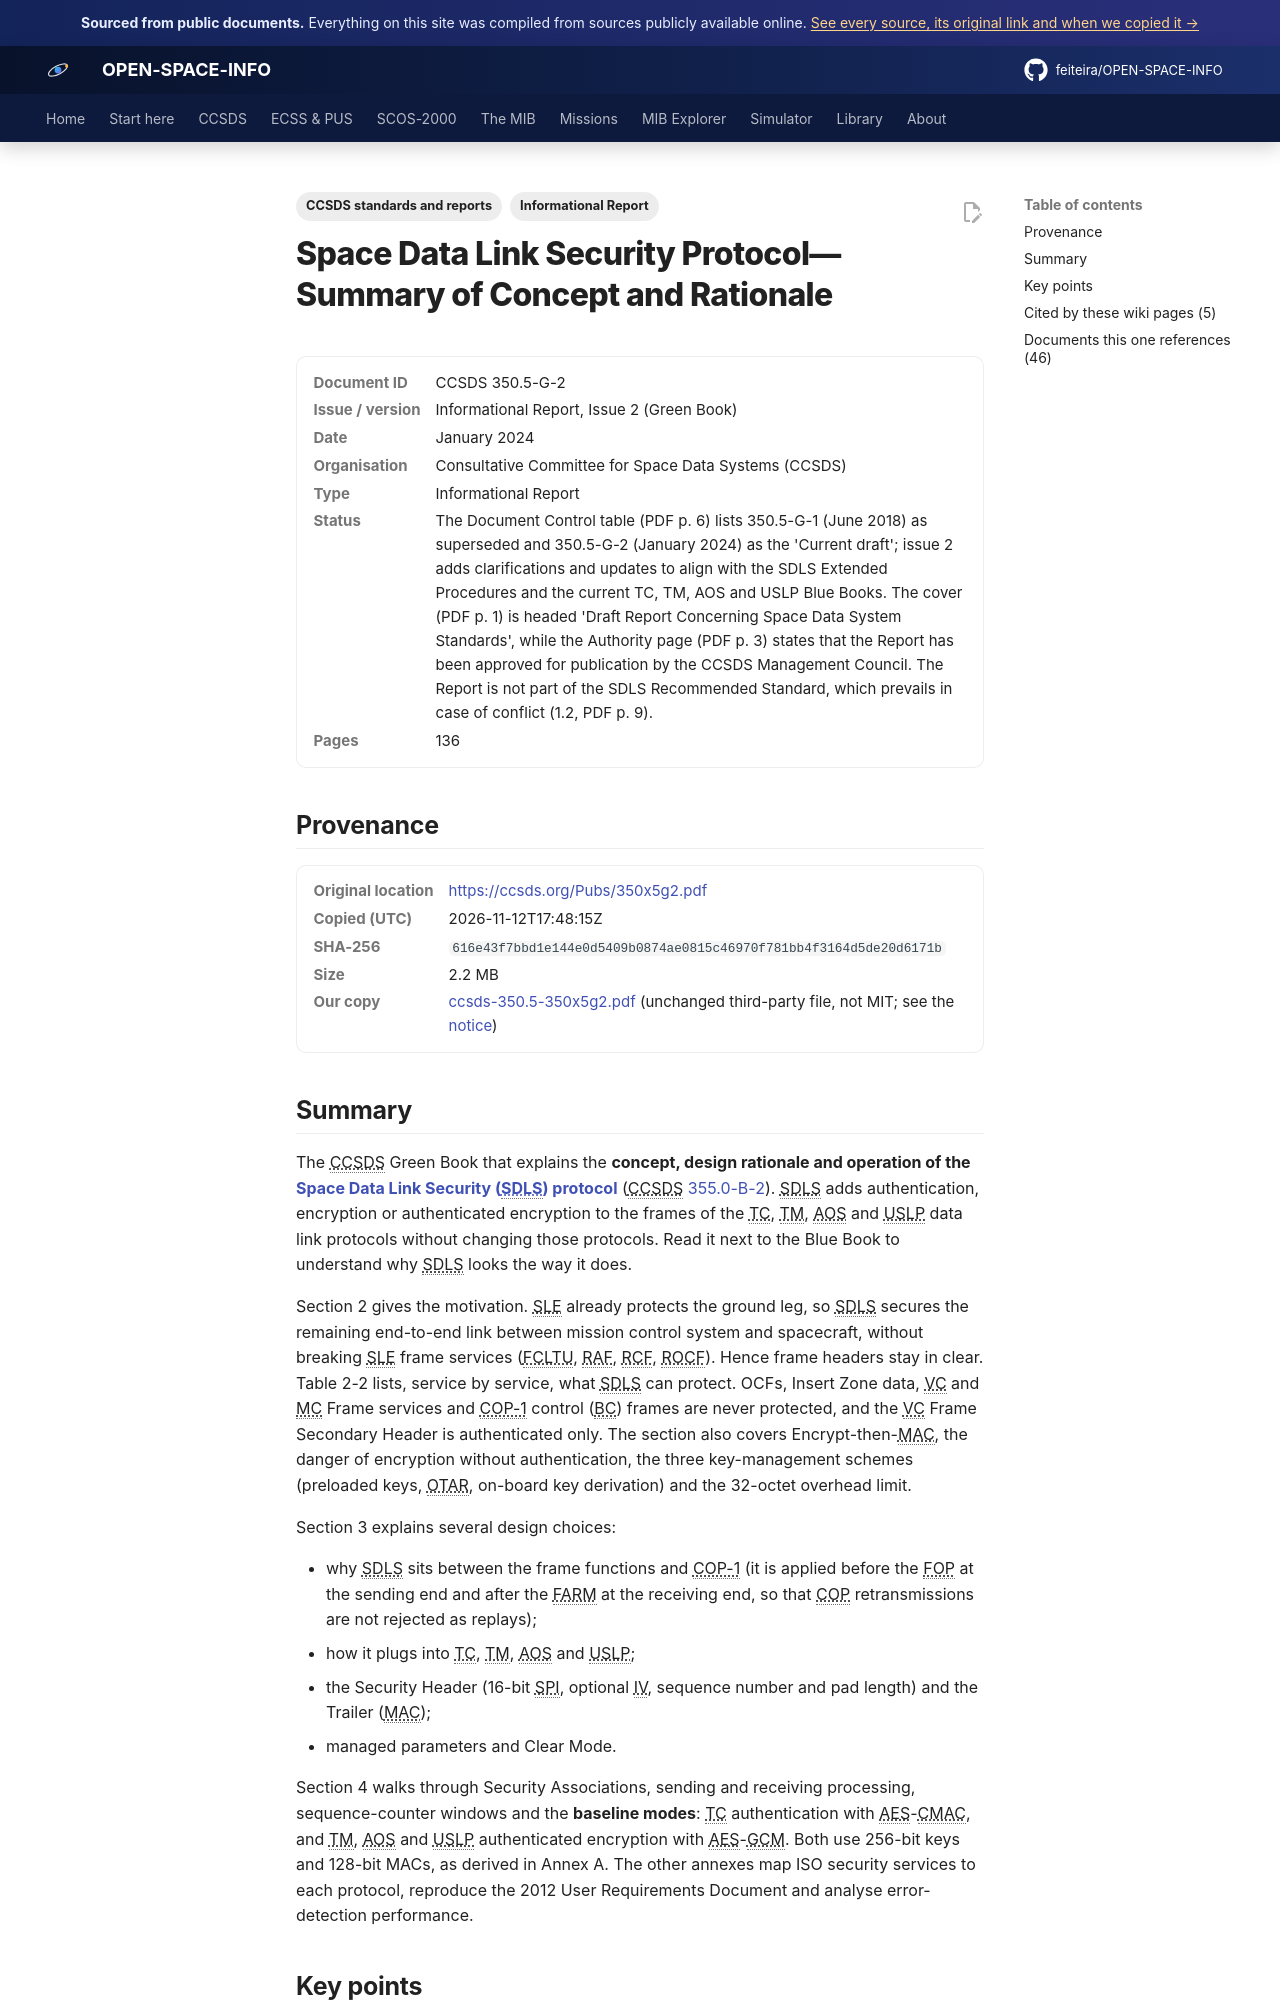

repository: feiteira/OPEN-SPACE-INFO · page: library/ccsds-350-5-350x5g2/index.html · generator: mkdocs

---
title: "SDLS Concept and Rationale (CCSDS 350.5-G-2)"
description: "The CCSDS Green Book that explains the concept, design rationale and operation of the Space Data Link Security (SDLS) protocol(../ccsds/sdls.md) (CCSDS 355.0-B-2(ccsds-355-0-355x0b2.md))."
tags: ["Informational Report", "CCSDS standards and reports"]
sources: [ccsds-350-5-350x5g2]
---

# Space Data Link Security Protocol—Summary of Concept and Rationale

<dl class="osi-meta"><dt>Document ID</dt><dd>CCSDS 350.5-G-2</dd><dt>Issue / version</dt><dd>Informational Report, Issue 2 (Green Book)</dd><dt>Date</dt><dd>January 2024</dd><dt>Organisation</dt><dd>Consultative Committee for Space Data Systems (CCSDS)</dd><dt>Type</dt><dd>Informational Report</dd><dt>Status</dt><dd>The Document Control table (PDF p. 6) lists 350.5-G-1 (June 2018) as superseded and 350.5-G-2 (January 2024) as the 'Current draft'; issue 2 adds clarifications and updates to align with the SDLS Extended Procedures and the current TC, TM, AOS and USLP Blue Books. The cover (PDF p. 1) is headed 'Draft Report Concerning Space Data System Standards', while the Authority page (PDF p. 3) states that the Report has been approved for publication by the CCSDS Management Council. The Report is not part of the SDLS Recommended Standard, which prevails in case of conflict (1.2, PDF p. 9).</dd><dt>Pages</dt><dd>136</dd></dl>

## Provenance

<dl class="osi-meta"><dt>Original location</dt><dd><a href="https://ccsds.org/Pubs/350x5g2.pdf" rel="noopener">https://ccsds.org/Pubs/350x5g2.pdf</a></dd><dt>Copied (UTC)</dt><dd>2026-11-12T17:48:15Z</dd><dt>SHA-256</dt><dd><code>616e43f7bbd1e144e0d5409b0874ae0815c46970f781bb4f3164d5de20d6171b</code></dd><dt>Size</dt><dd>2.2 MB</dd><dt>Our copy</dt><dd><a href="../third-party/ccsds/ccsds-350.5-350x5g2.pdf">ccsds-350.5-350x5g2.pdf</a> (unchanged third-party file, not MIT; see the <a href="../third-party/NOTICE/">notice</a>)</dd></dl>
